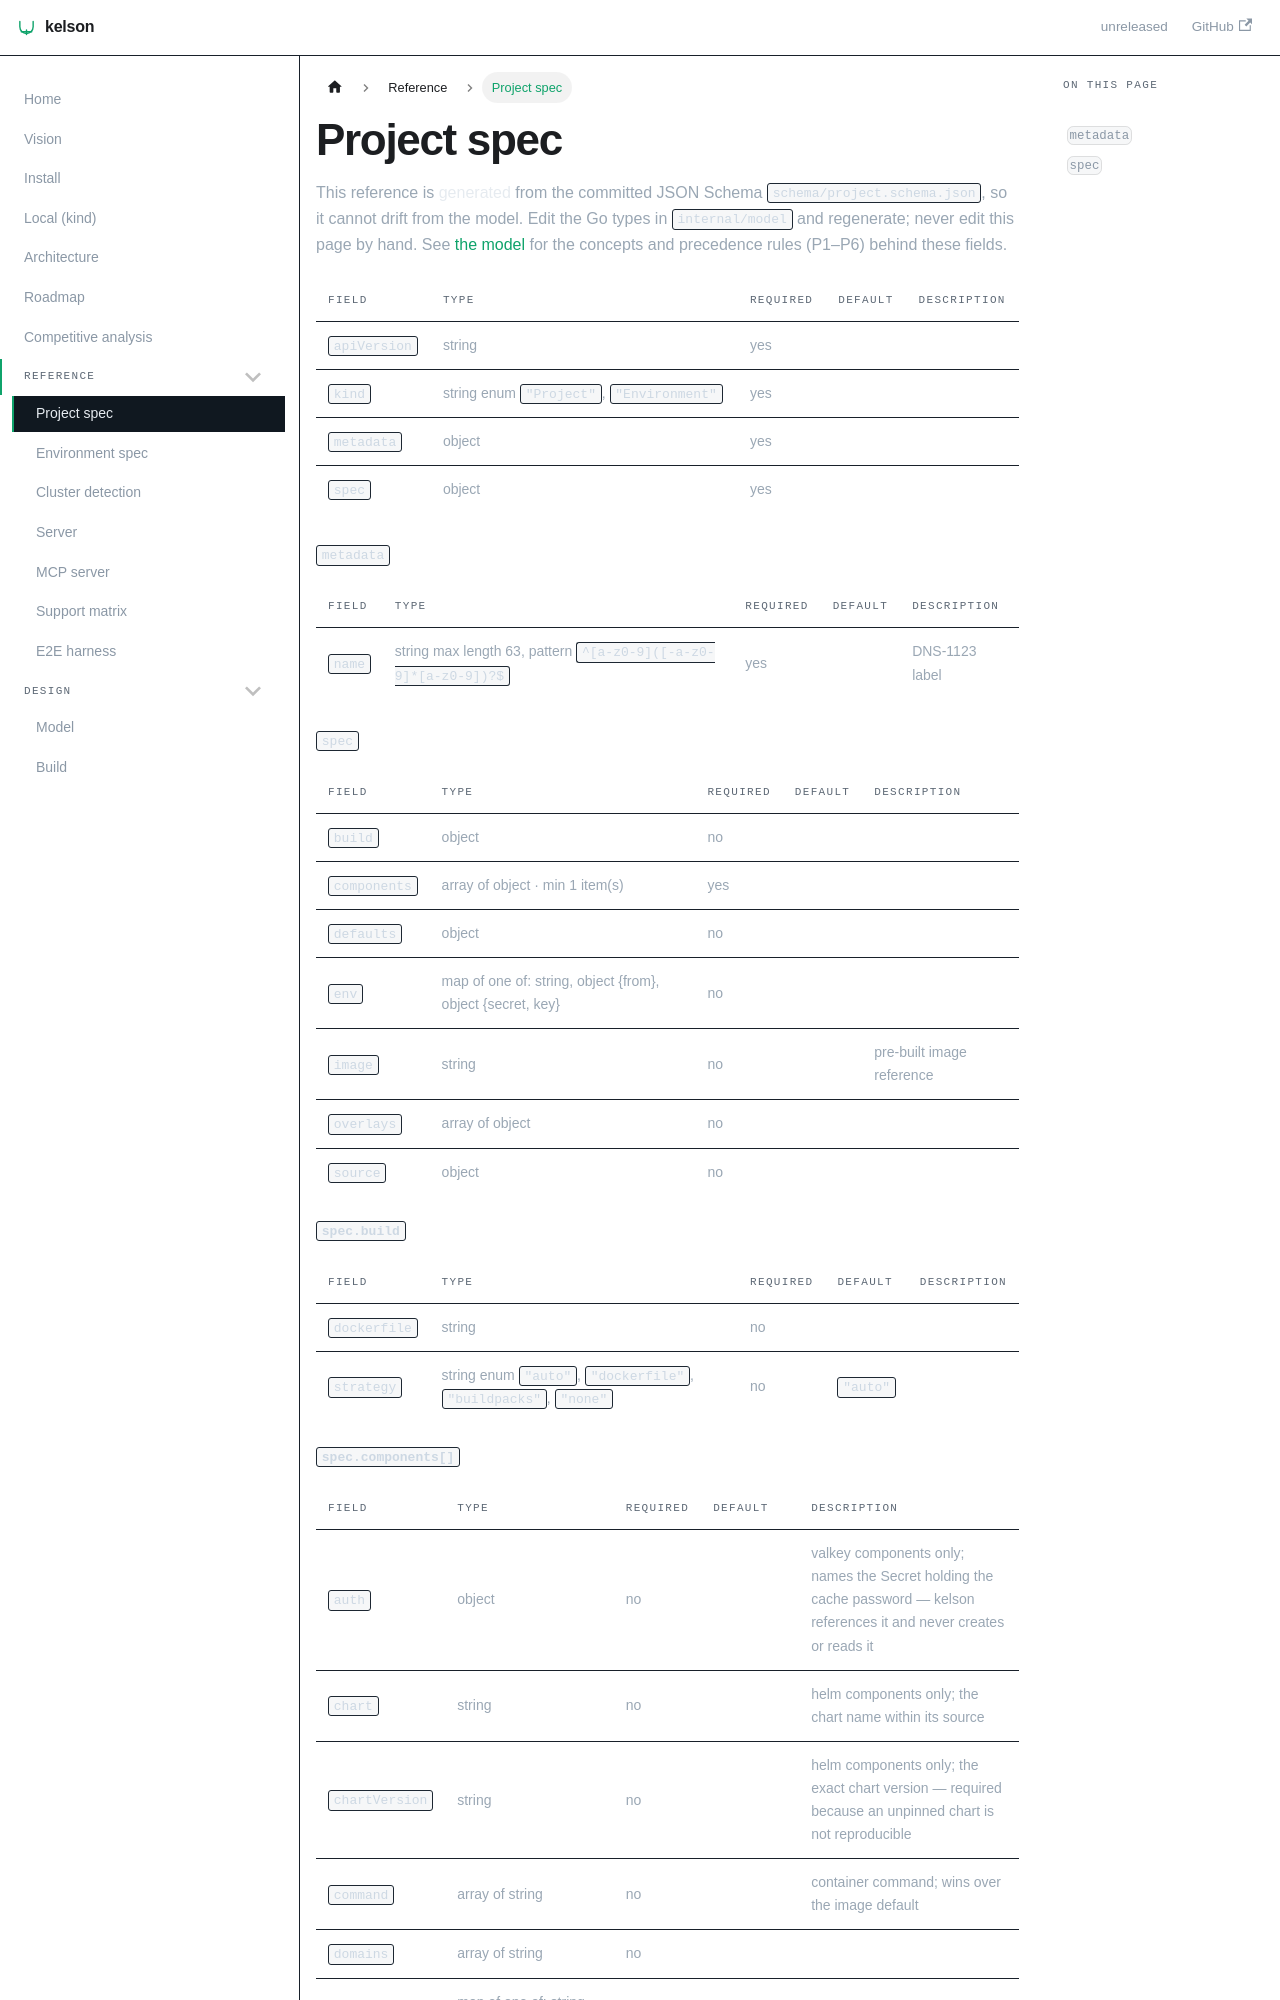

repository: dafrie/kelson · page: reference/project/index.html · generator: docusaurus

<!-- GENERATED FILE — do not edit by hand. Regenerate with `go generate ./internal/specrefdoc`, which reads `schema/project.schema.json` and rewrites this page. -->

# Project spec

This reference is **generated** from the committed JSON Schema [`schema/project.schema.json`](https://github.com/dafrie/kelson/blob/main/schema/project.schema.json), so it cannot drift from the model. Edit the Go types in `internal/model` and regenerate; never edit this page by hand. See [the model](../model.md) for the concepts and precedence rules (P1–P6) behind these fields.

| Field | Type | Required | Default | Description |
|-------|------|----------|---------|-------------|
| `apiVersion` | string | yes |  |  |
| `kind` | string enum `"Project"`, `"Environment"` | yes |  |  |
| `metadata` | object | yes |  |  |
| `spec` | object | yes |  |  |

### `metadata`

| Field | Type | Required | Default | Description |
|-------|------|----------|---------|-------------|
| `name` | string max length 63, pattern `^[a-z0-9]([-a-z0-9]*[a-z0-9])?$` | yes |  | DNS-1123 label |

### `spec`

| Field | Type | Required | Default | Description |
|-------|------|----------|---------|-------------|
| `build` | object | no |  |  |
| `components` | array of object · min 1 item(s) | yes |  |  |
| `defaults` | object | no |  |  |
| `env` | map of one of: string, object {from}, object {secret, key} | no |  |  |
| `image` | string | no |  | pre-built image reference |
| `overlays` | array of object | no |  |  |
| `source` | object | no |  |  |

#### `spec.build`

| Field | Type | Required | Default | Description |
|-------|------|----------|---------|-------------|
| `dockerfile` | string | no |  |  |
| `strategy` | string enum `"auto"`, `"dockerfile"`, `"buildpacks"`, `"none"` | no | `"auto"` |  |
